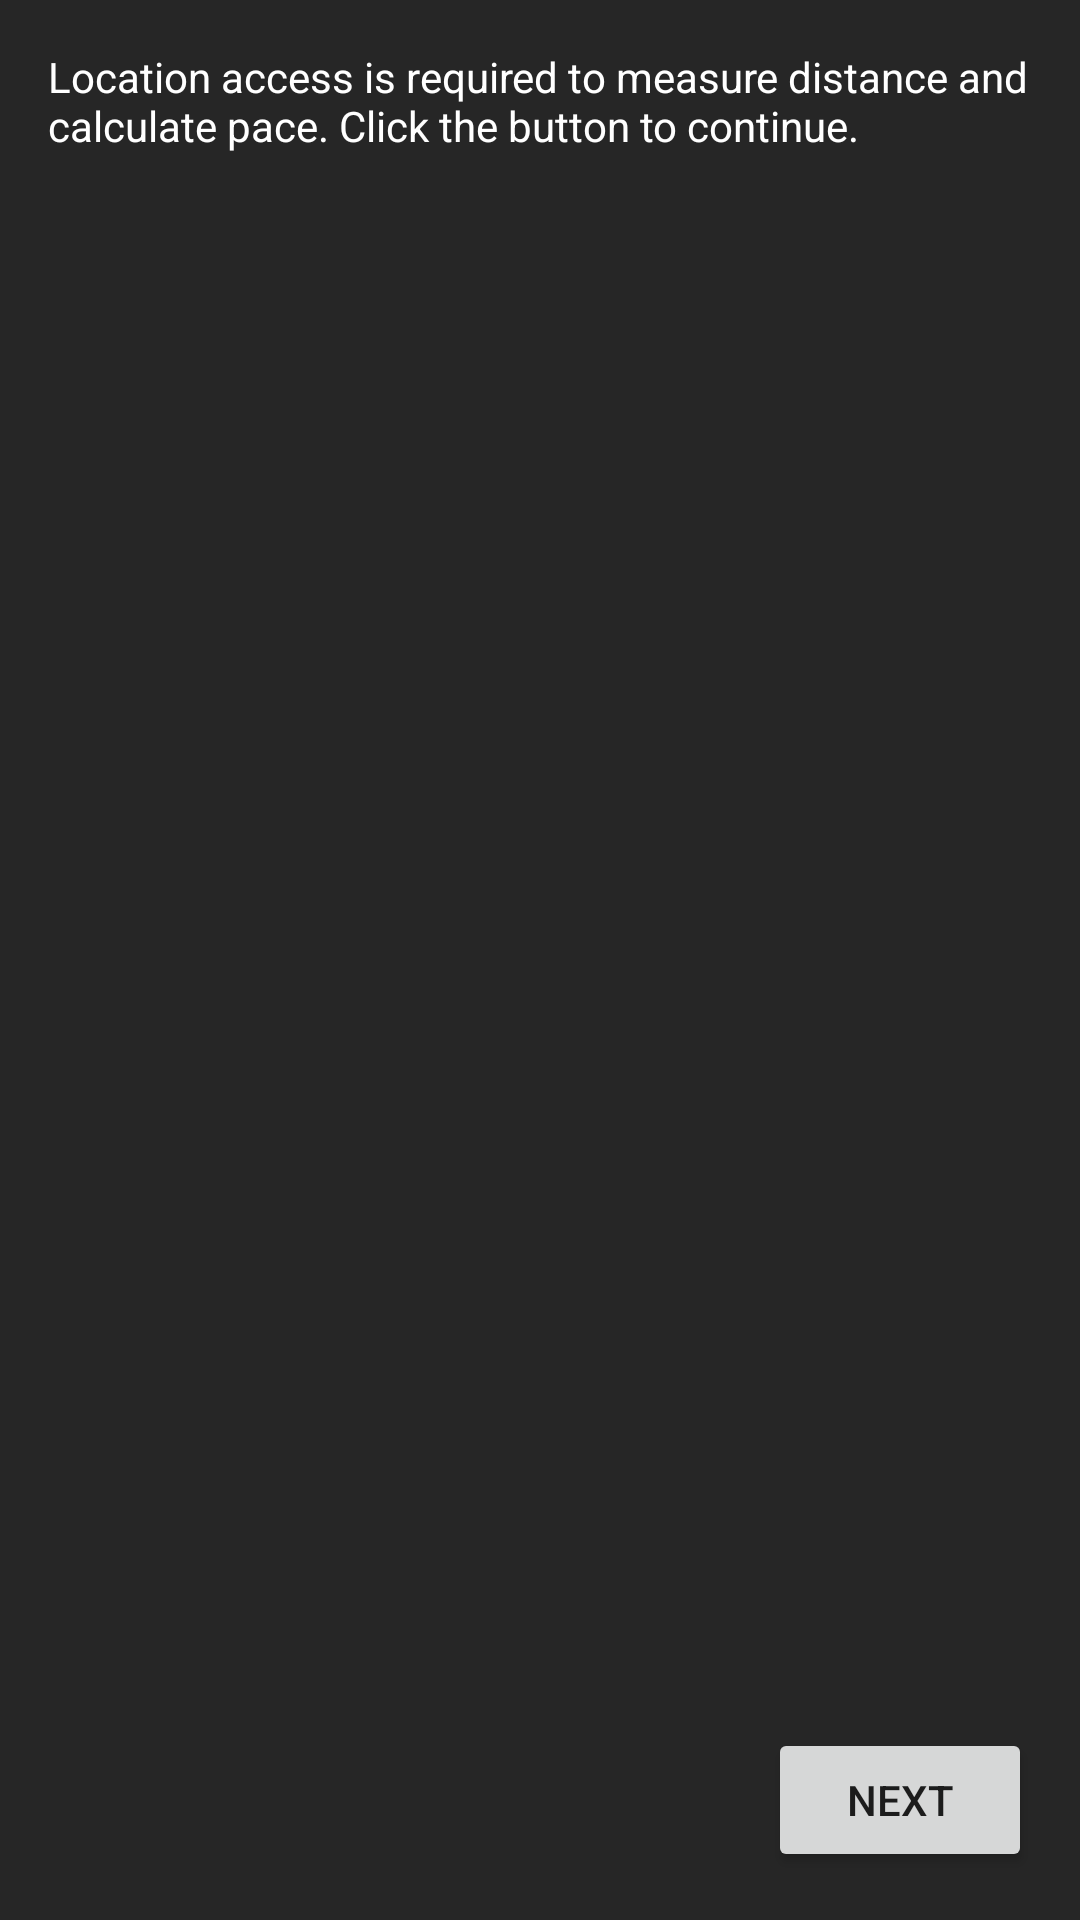

This screen was rendered from an Android layout file. Write that file and the resources it references.
<!-- AndroidManifest.xml: application theme AppTheme -->
<!-- res/layout/activity_location_permission.xml -->
<?xml version="1.0" encoding="utf-8"?>
<android.support.constraint.ConstraintLayout xmlns:android="http://schemas.android.com/apk/res/android"
    xmlns:app="http://schemas.android.com/apk/res-auto"
    xmlns:tools="http://schemas.android.com/tools"
    android:layout_width="match_parent"
    android:layout_height="match_parent"
    android:background="#262626" >


    <TextView
        android:id="@+id/textView5"
        android:layout_width="353dp"
        android:layout_height="41dp"
        android:layout_marginLeft="16dp"
        android:layout_marginStart="16dp"
        android:layout_marginTop="16dp"
        android:text="@string/location_permission_request_message"
        android:textColor="@color/colorLight"
        app:layout_constraintStart_toStartOf="parent"
        app:layout_constraintTop_toTopOf="parent" />

    <Button
        android:id="@+id/button"
        android:layout_width="wrap_content"
        android:layout_height="wrap_content"
        android:layout_marginBottom="16dp"
        android:layout_marginEnd="16dp"
        android:layout_marginRight="16dp"
        android:onClick="requestPermission"
        android:text="@string/next"
        app:layout_constraintBottom_toBottomOf="parent"
        app:layout_constraintEnd_toEndOf="parent" />

</android.support.constraint.ConstraintLayout>
<!-- resources referenced by this layout -->
<resources>
  <color name="colorLight">#FFFFFF</color>
  <string name="location_permission_request_message">Location access is required to measure distance and calculate pace. Click the button to continue.</string>
  <string name="next">Next</string>
  <style name="AppTheme" parent="Theme.AppCompat.Light.DarkActionBar">
          
          <item name="colorPrimary">@color/colorPrimary</item>
          <item name="colorPrimaryDark">@color/colorPrimaryDark</item>
          <item name="colorAccent">@color/colorAccent</item>
      </style>
  <color name="colorPrimary">#21578A</color>
  <color name="colorPrimaryDark">#183652</color>
  <color name="colorAccent">#BCCA00</color>
</resources>
